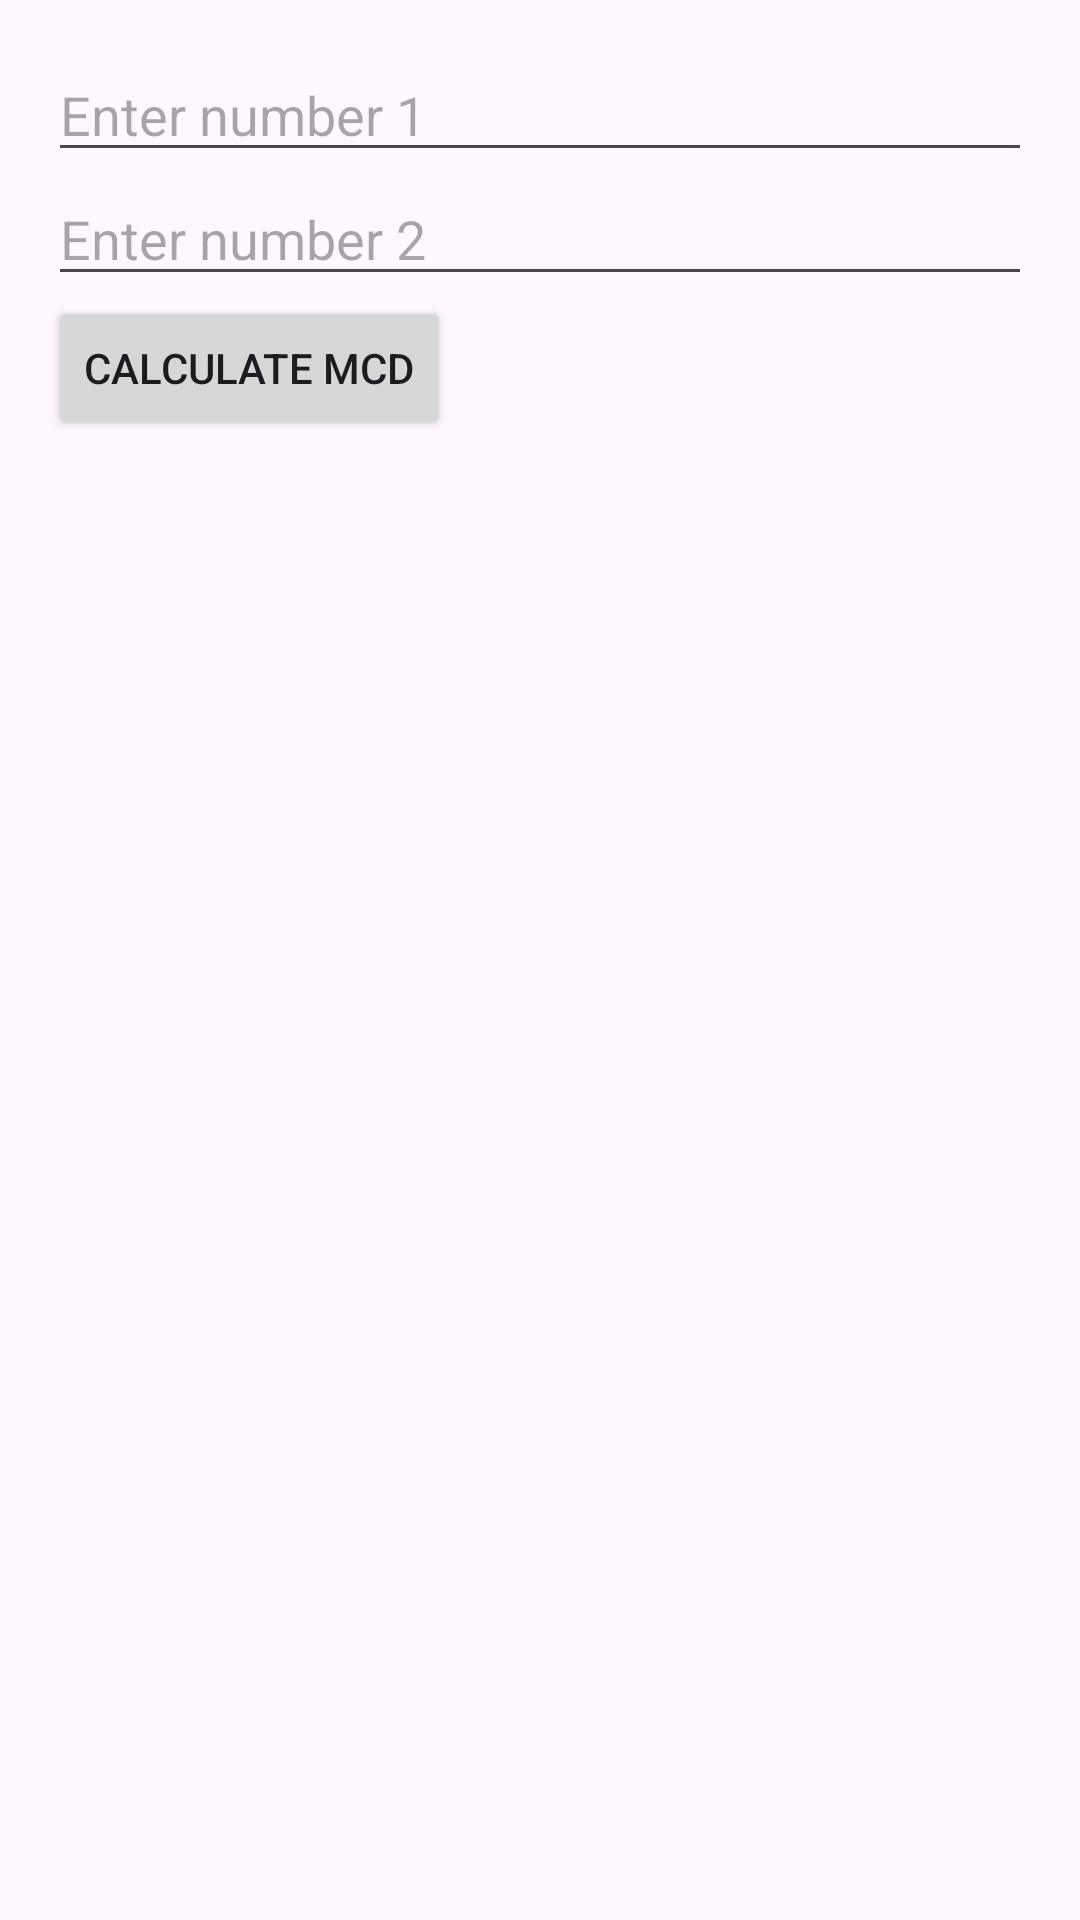

Reconstruct the res/layout file that produces this screen, plus the resources it refers to.
<!-- AndroidManifest.xml: application theme Theme.Practico_1_ProgMovil_II -->
<!-- res/layout/activity_ejercicio21.xml -->
<?xml version="1.0" encoding="utf-8"?>
<androidx.constraintlayout.widget.ConstraintLayout xmlns:android="http://schemas.android.com/apk/res/android"
    xmlns:app="http://schemas.android.com/apk/res-auto"
    xmlns:tools="http://schemas.android.com/tools"
    android:layout_width="match_parent"
    android:layout_height="match_parent"
    tools:context=".Ejercicio_21.Ejercicio_21">

    <LinearLayout
        android:layout_width="match_parent"
        android:layout_height="match_parent"
        android:orientation="vertical"
        android:padding="16dp"
        tools:context=".Ejercicio_21.Ejercicio_21">

        <EditText
            android:id="@+id/number1EditText"
            android:layout_width="match_parent"
            android:layout_height="wrap_content"
            android:hint="Enter number 1" />

        <EditText
            android:id="@+id/number2EditText"
            android:layout_width="match_parent"
            android:layout_height="wrap_content"
            android:hint="Enter number 2" />

        <Button
            android:id="@+id/startButton"
            android:layout_width="wrap_content"
            android:layout_height="wrap_content"
            android:text="Calculate MCD" />

        <TextView
            android:id="@+id/resultTextView"
            android:layout_width="match_parent"
            android:layout_height="wrap_content"
            android:text=""
            android:textSize="18sp"
            android:layout_marginTop="16dp" />

    </LinearLayout>

</androidx.constraintlayout.widget.ConstraintLayout>
<!-- resources referenced by this layout -->
<resources>
  <style name="Theme.Practico_1_ProgMovil_II" parent="Base.Theme.Practico_1_ProgMovil_II" />
  <style name="Base.Theme.Practico_1_ProgMovil_II" parent="Theme.Material3.DayNight.NoActionBar">
          
          
      </style>
</resources>
